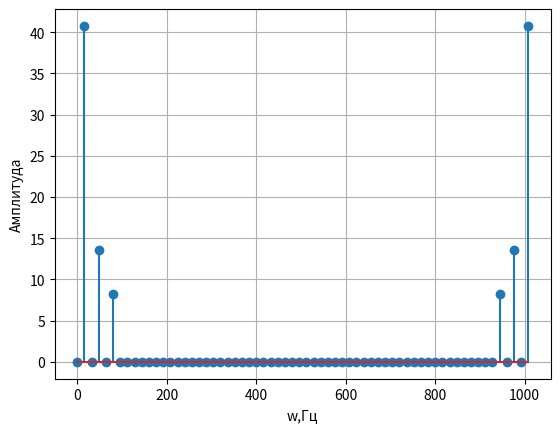
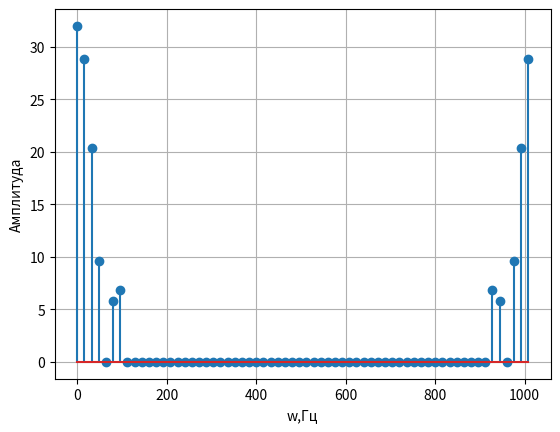

Generate these figures, in order, with matplotlib:
import numpy as np
from scipy import signal as sg
import matplotlib.pyplot as plt


def energy(array, num):
    e = 0.
    for i in range(0, num):
        e += (abs(array[i]) ** 2) / num
    return e

def energy_wane(array, i, e0, num):
    i1 = i  # left
    i2 = i  # right
    e = e0
    e_temp = e0
    array_temp = array
    while (e_temp >= e0 * 0.95):
        array = array_temp
        e = e_temp
        array_temp[i1] = 0
        array_temp[i2] = 0
        i1 -= 1
        i2 += 1
        e_temp = energy(array_temp, num)
    return array, e


def main():
    fd = 1024
    f = 16
    ph = 0
    N = fd / f
    A = 1
    n = np.arange(0, N)

    y = A * np.sin(2 * np.pi * n / N + ph)
    y1 = A * sg.square(2 * np.pi * n / N + ph, duty=0.5)
    y2 = A * sg.square(2 * np.pi * n / N + ph, duty=0.25)

    CS = np.fft.fft(y)
    AS = np.abs(CS)
    E0 = energy(AS, int(N))
    print(E0)

    CS1 = np.fft.fft(y1)
    AS1 = np.abs(CS1)
    E1 = energy(AS1, int(N))
    print(E1)

    AS1_n, E1_n = energy_wane(AS1, 32, E1, int(N))
    # print(AS1_n, E1_n)

    fig1, ax1 = plt.subplots()
    ax1.stem(n * f, AS1_n)
    ax1.grid()
    ax1.set_xlabel('w,Гц')
    ax1.set_ylabel('Aмплитуда')

    CS2 = np.fft.fft(y2)
    AS2 = np.abs(CS2)
    E2 = energy(AS2, int(N))
    print(E2)

    AS2_n, E2_n = energy_wane(AS2, 32, E2, int(N))
    # print(AS2_n, E2_n)

    fig2, ax2 = plt.subplots()
    ax2.stem(n * f, AS2_n)
    ax2.grid()
    ax2.set_xlabel('w,Гц')
    ax2.set_ylabel('Aмплитуда')

    plt.show()


if __name__ == '__main__':
    main()
